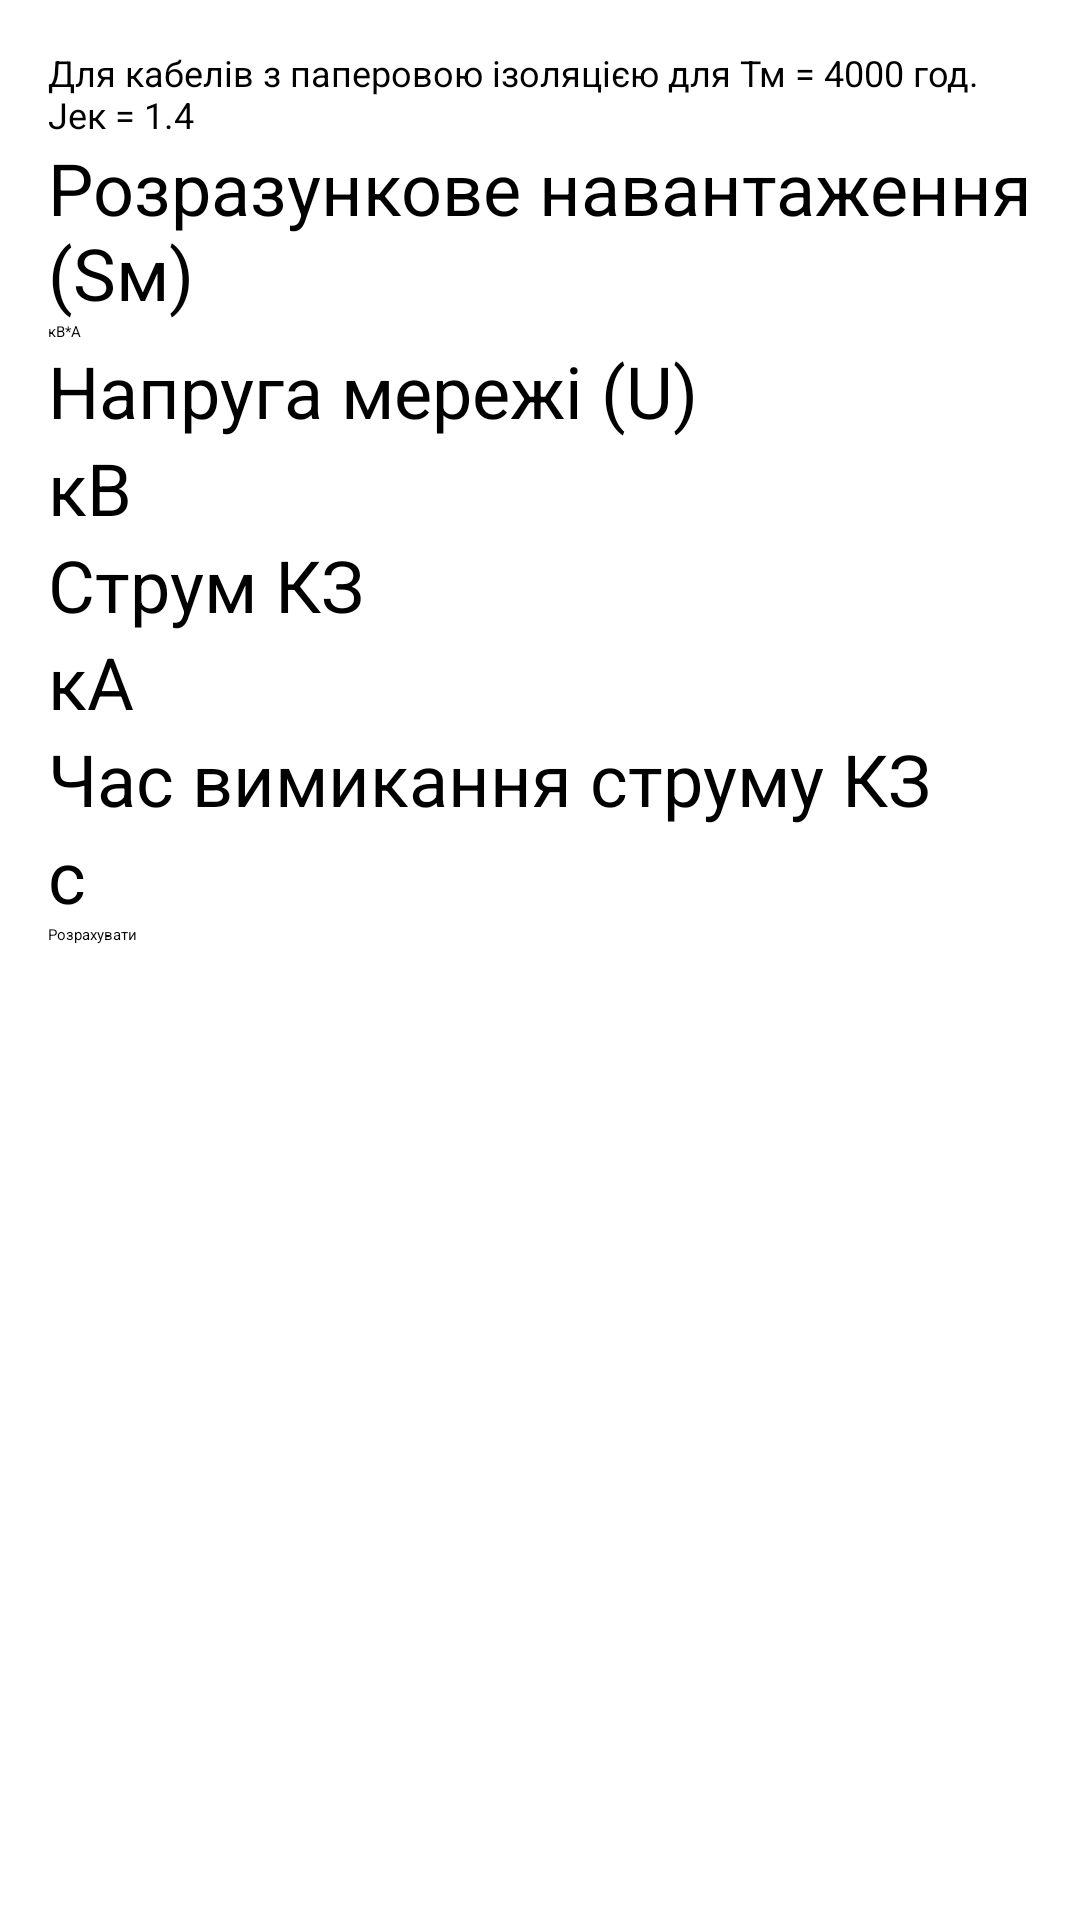

Android layout source for this screen:
<!-- AndroidManifest.xml: application theme Theme.Lab4 -->
<!-- res/layout/layout1.xml -->
<?xml version="1.0" encoding="utf-8"?>
<LinearLayout xmlns:android="http://schemas.android.com/apk/res/android"
    android:layout_width="match_parent"
    android:layout_height="match_parent"
    android:orientation="vertical"
    android:padding="16dp">

    <TextView
        android:layout_width="match_parent"
        android:layout_height="wrap_content"
        android:text="Для кабелів з паперовою ізоляцією для Тм = 4000 год. Jек = 1.4"
        android:textSize="12sp" />

    <TextView
        android:layout_width="match_parent"
        android:layout_height="wrap_content"
        android:text="Розразункове навантаження (Sм)"
        android:textSize="24sp" />

    <EditText
        android:id="@+id/lay1_load"
        android:layout_width="match_parent"
        android:layout_height="wrap_content"
        android:hint="кВ*А"
        android:inputType="numberDecimal" />

    <TextView
        android:layout_width="match_parent"
        android:layout_height="wrap_content"
        android:text="Напруга мережі (U)"
        android:textSize="24sp" />

    <EditText
        android:id="@+id/lay1_voltage"
        android:layout_width="match_parent"
        android:layout_height="wrap_content"
        android:hint="кВ"
        android:textSize="24sp"
        android:inputType="numberDecimal" />

    <TextView
        android:layout_width="match_parent"
        android:layout_height="wrap_content"
        android:text="Струм КЗ"
        android:textSize="24sp" />

    <EditText
        android:id="@+id/lay1_strumKZ"
        android:layout_width="match_parent"
        android:layout_height="wrap_content"
        android:hint="кА"
        android:textSize="24sp"
        android:inputType="numberDecimal" />

    <TextView
        android:layout_width="match_parent"
        android:layout_height="wrap_content"
        android:text="Час вимикання струму КЗ"
        android:textSize="24sp" />

    <EditText
        android:id="@+id/lay1_off_time"
        android:layout_width="match_parent"
        android:layout_height="wrap_content"
        android:hint="c"
        android:textSize="24sp"
        android:inputType="numberDecimal" />


    <Button
        android:layout_width="match_parent"
        android:layout_height="wrap_content"
        android:text="Розрахувати"
        android:id="@+id/lay1_button" />

    <TextView
        android:id="@+id/lay1_result"
        android:layout_width="match_parent"
        android:layout_height="wrap_content"
        android:text=""
        android:textSize="24sp" />

    

</LinearLayout>
<!-- resources referenced by this layout -->
<resources>
  <style name="Theme.Lab4" parent="Base.Theme.Lab4">
          
          <item name="android:navigationBarColor">@android:color/transparent</item>
          <item name="android:statusBarColor">@android:color/transparent</item>
          <item name="android:windowLightStatusBar">?attr/isLightTheme</item>
      </style>
</resources>
